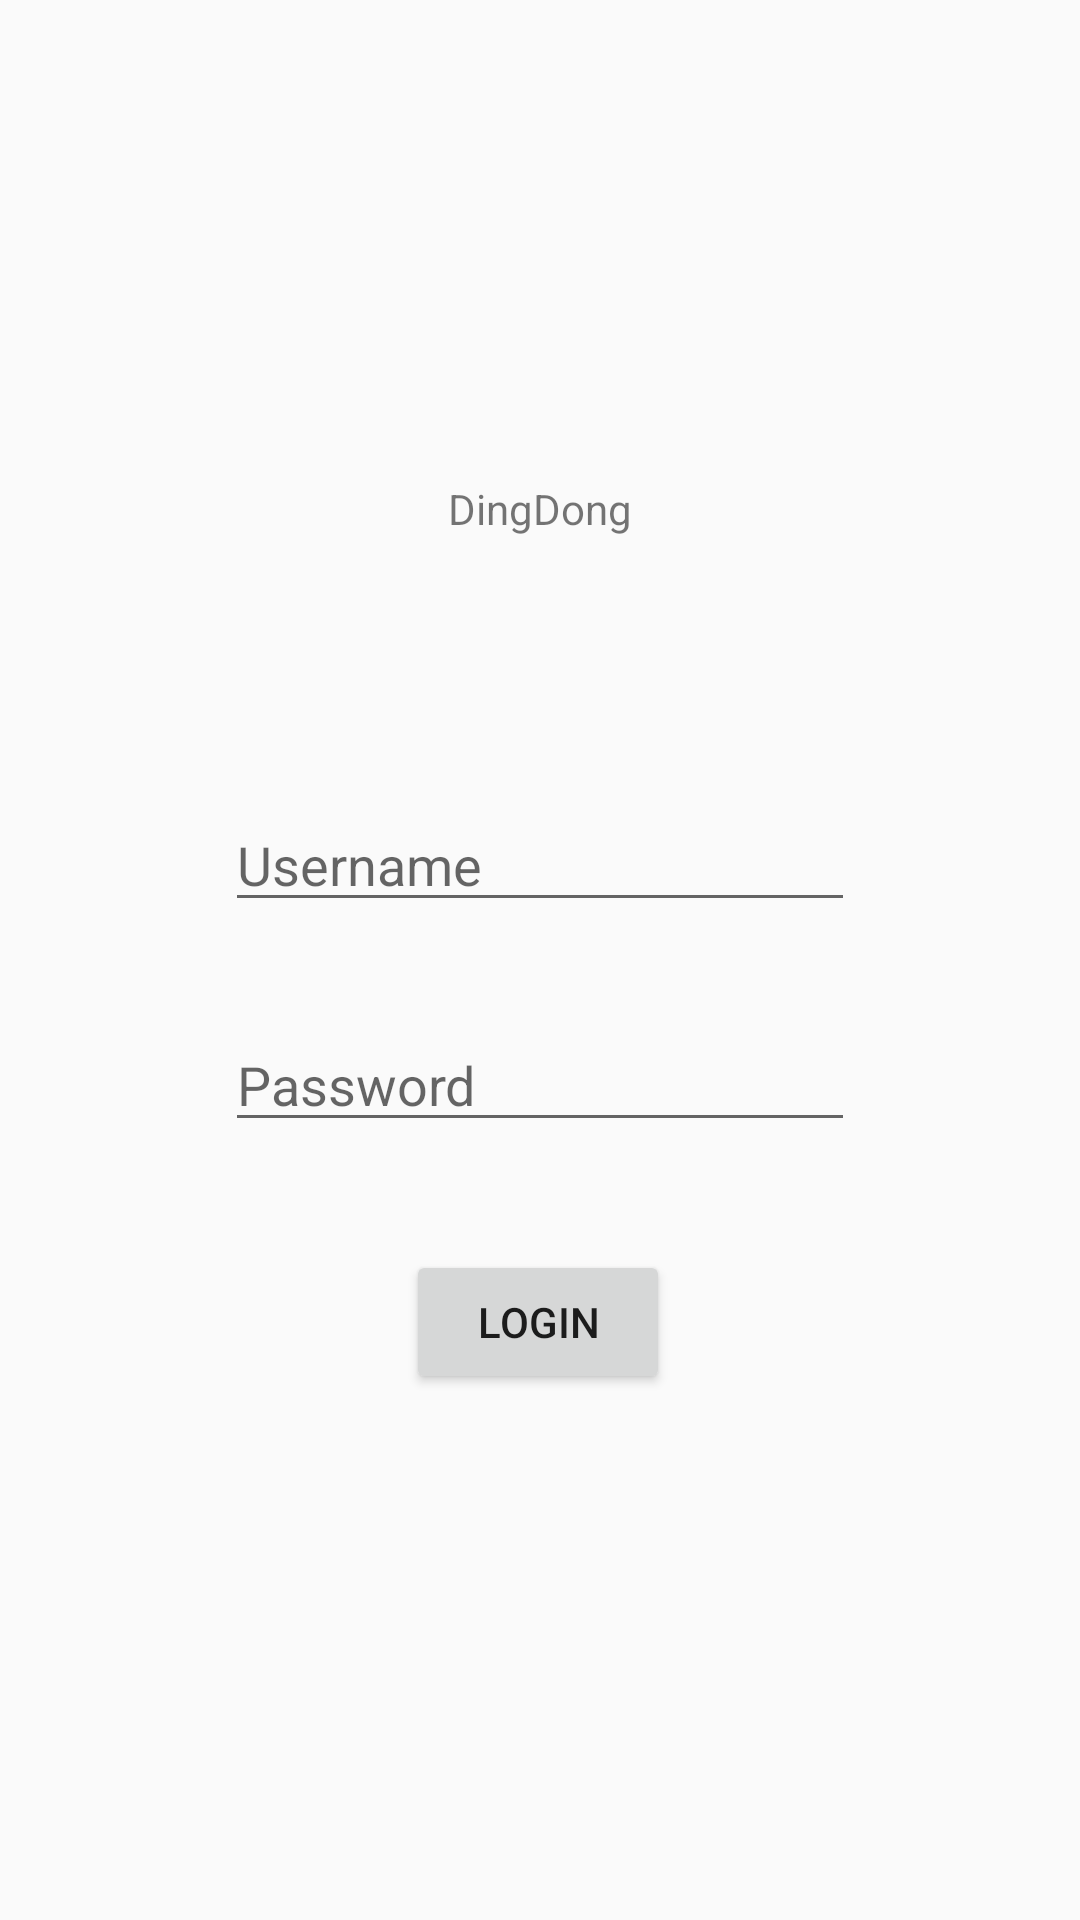

Layout XML and referenced resources for this Android screen:
<!-- AndroidManifest.xml: application theme AppTheme -->
<!-- res/layout/activity_login.xml -->
<?xml version="1.0" encoding="utf-8"?>
<android.support.constraint.ConstraintLayout xmlns:android="http://schemas.android.com/apk/res/android"
    xmlns:app="http://schemas.android.com/apk/res-auto"
    xmlns:tools="http://schemas.android.com/tools"
    android:layout_width="match_parent"
    android:layout_height="match_parent"
    tools:context=".LoginActivity">

    <TextView
        android:id="@+id/title"
        android:layout_width="wrap_content"
        android:layout_height="wrap_content"
        android:layout_marginTop="160dp"
        android:text="DingDong"
        app:layout_constraintEnd_toEndOf="parent"
        app:layout_constraintStart_toStartOf="parent"
        app:layout_constraintTop_toTopOf="parent" />

    <EditText
        android:id="@+id/usernameField"
        android:layout_width="wrap_content"
        android:layout_height="wrap_content"
        android:layout_marginTop="266dp"
        android:ems="10"
        android:hint="Username"
        android:inputType="textPersonName"
        app:layout_constraintEnd_toEndOf="parent"
        app:layout_constraintStart_toStartOf="parent"
        app:layout_constraintTop_toTopOf="parent" />

    <EditText
        android:id="@+id/passwordField"
        android:layout_width="wrap_content"
        android:layout_height="wrap_content"
        android:layout_marginTop="32dp"
        android:ems="10"
        android:hint="Password"
        android:inputType="textPassword"
        app:layout_constraintStart_toStartOf="@+id/usernameField"
        app:layout_constraintTop_toBottomOf="@+id/usernameField" />

    <Button
        android:id="@+id/loginButton"
        android:layout_width="wrap_content"
        android:layout_height="wrap_content"
        android:layout_marginTop="36dp"
        android:text="Login"
        app:layout_constraintEnd_toEndOf="parent"
        app:layout_constraintHorizontal_bias="0.498"
        app:layout_constraintStart_toStartOf="parent"
        app:layout_constraintTop_toBottomOf="@+id/passwordField" />

    <TextView
        android:id="@+id/errorMessage"
        android:layout_width="wrap_content"
        android:layout_height="wrap_content"
        android:layout_marginTop="26dp"
        android:textColor="@color/colorAccent"
        app:layout_constraintEnd_toEndOf="parent"
        app:layout_constraintHorizontal_bias="0.5"
        app:layout_constraintStart_toStartOf="parent"
        app:layout_constraintTop_toBottomOf="@+id/title" />

</android.support.constraint.ConstraintLayout>
<!-- resources referenced by this layout -->
<resources>
  <color name="colorAccent">#D81B60</color>
  <style name="AppTheme" parent="Base.Theme.AppCompat.Light.DarkActionBar">
          
          <item name="colorPrimary">@color/design_default_color_primary</item>
          <item name="colorPrimaryDark">@color/design_default_color_primary_dark</item>
          <item name="colorAccent">@color/design_default_color_primary</item>
      </style>
</resources>
